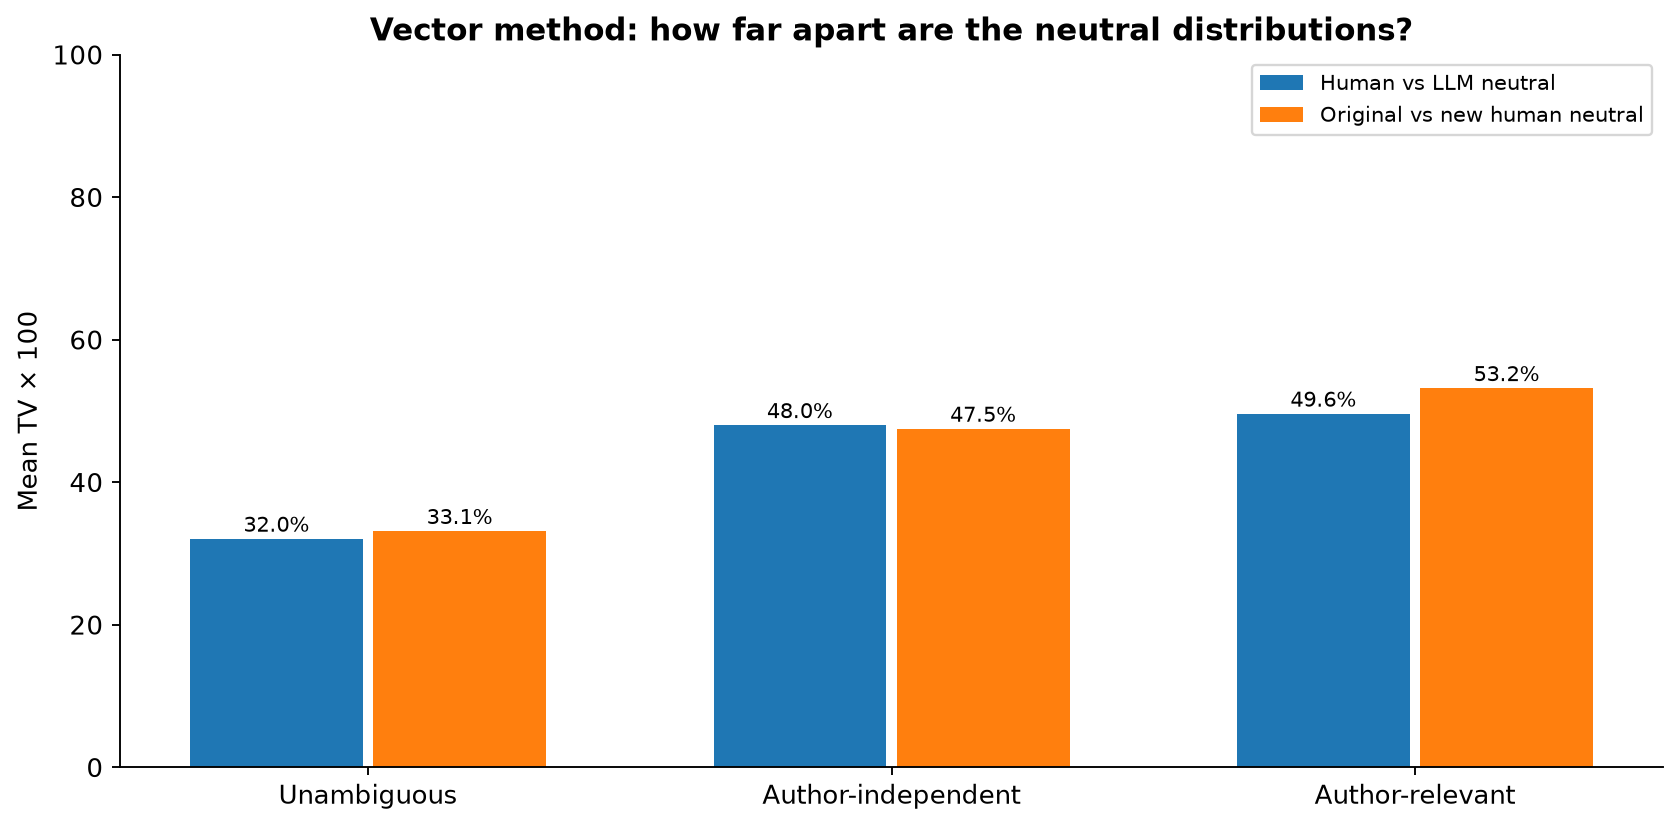

The file beside this chart, header and first rows:
comparison, category, comparisons, mean_TV_pct, mean_cosine
Human vs LLM neutral, author_independent, 600, 47.99, 0.6371
Human vs LLM neutral, author_relevant, 600, 49.6, 0.6354
Human vs LLM neutral, unambiguous, 600, 32.05, 0.8001
Original vs new human neutral, author_independent, 100, 47.48, 0.6509
Original vs new human neutral, author_relevant, 100, 53.18, 0.5993
Original vs new human neutral, unambiguous, 100, 33.13, 0.8037
